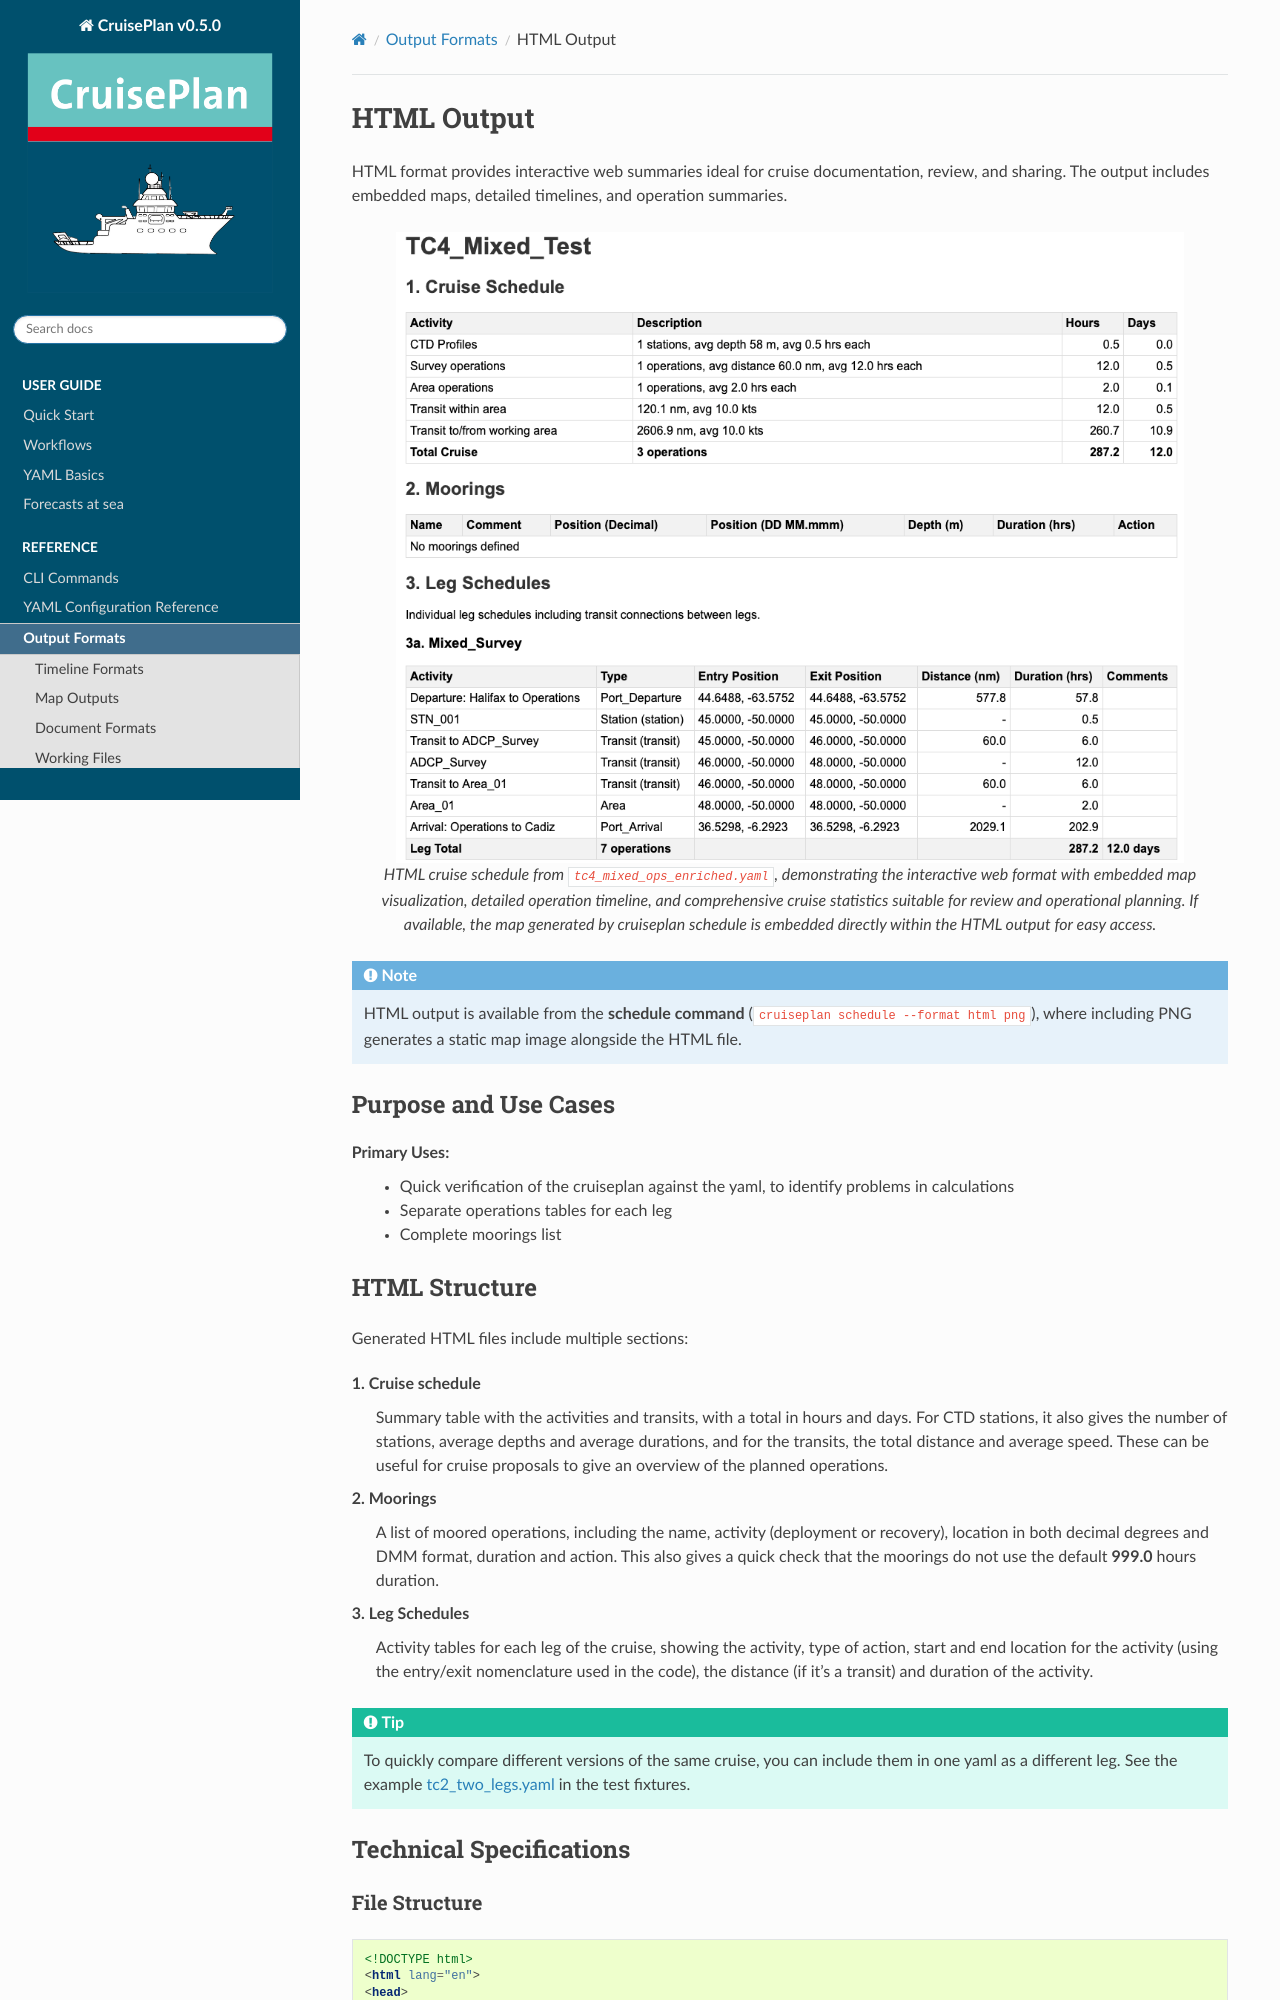

repository: ocean-uhh/cruiseplan · page: output/html.html · generator: sphinx

.. _output-html:

===========
HTML Output
===========

HTML format provides interactive web summaries ideal for cruise documentation, review, and sharing. The output includes embedded maps, detailed timelines, and operation summaries.

.. figure:: ../_static/screenshots/html_output_fullpage.png
   :alt: HTML cruise schedule output showing interactive map, timeline, and operation details
   :align: center
   :width: 90%

   HTML cruise schedule from ``tc4_mixed_ops_enriched.yaml``, demonstrating the interactive web format with embedded map visualization, detailed operation timeline, and comprehensive cruise statistics suitable for review and operational planning.  If available, the map generated by `cruiseplan schedule` is embedded directly within the HTML output for easy access.

.. note::
   HTML output is available from the **schedule command** (``cruiseplan schedule --format html png``), where including PNG generates a static map image alongside the HTML file.

Purpose and Use Cases
======================

**Primary Uses**:
  - Quick verification of the cruiseplan against the yaml, to identify problems in calculations
  - Separate operations tables for each leg  
  - Complete moorings list

HTML Structure
==============

Generated HTML files include multiple sections:

**1. Cruise schedule**
  Summary table with the activities and transits, with a total in hours and days.  For CTD stations, it also gives the number of stations, average depths and average durations, and for the transits, the total distance and average speed.  These can be useful for cruise proposals to give an overview of the planned operations.

**2. Moorings**
  A list of moored operations, including the name, activity (deployment or recovery), location in both decimal degrees and DMM format, duration and action.  This also gives a quick check that the moorings do not use the default **999.0** hours duration.

**3. Leg Schedules**
  Activity tables for each leg of the cruise, showing the activity, type of action, start and end location for the activity (using the entry/exit nomenclature used in the code), the distance (if it's a transit) and duration of the activity.  
  
.. tip::
  To quickly compare different versions of the same cruise, you can include them in one yaml as a different leg. See the example `tc2_two_legs.yaml <https://github.com/ocean-uhh/cruiseplan/blob/main/tests/fixtures/tc2_two_legs.yaml>`_ in the test fixtures.



Technical Specifications
========================
